2-way image classification set "Civil-damage-structure-images" from GitHub (JaGuzmanT/SaltSpot); label vocabulary: healthy structure, structure with salt damage.

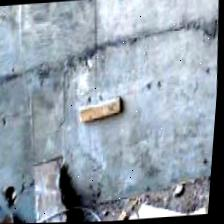
Label: healthy structure

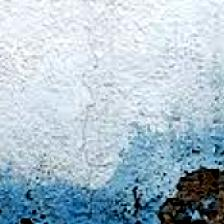
Label: structure with salt damage

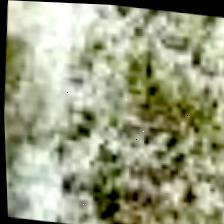
Label: structure with salt damage

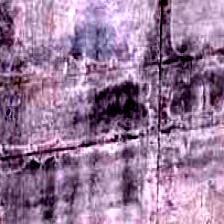
Label: healthy structure

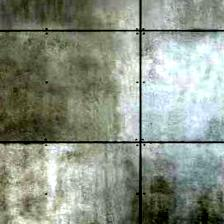
Label: healthy structure

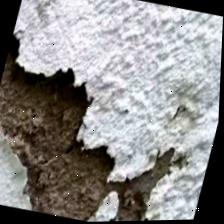
Label: structure with salt damage
